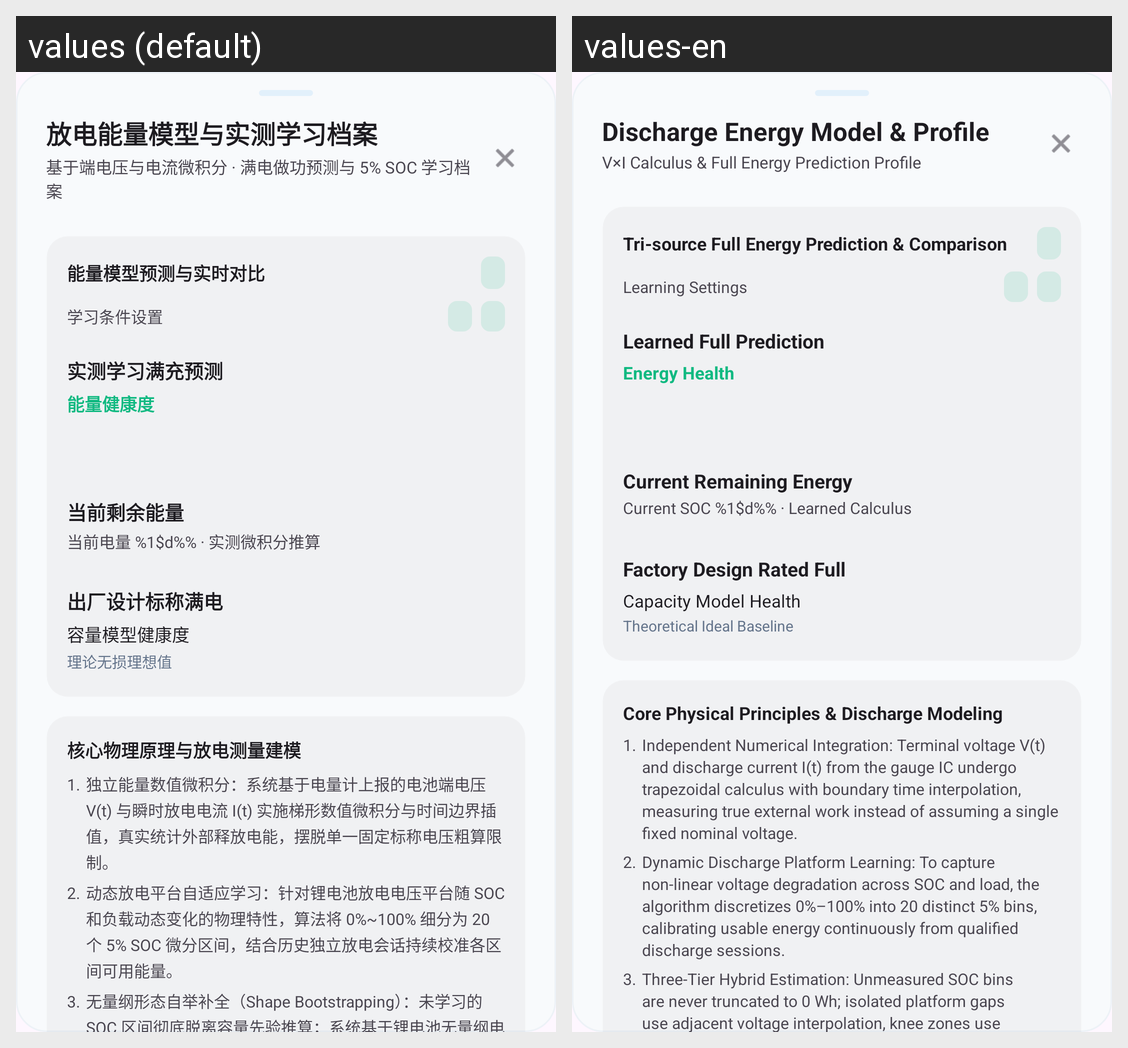

The Android screen above is rendered under two locales of the same app. Produce the string resources it draws, with the default and per-locale values.
Android screen res/layout/dialog_discharge_energy_model.xml rendered under 2 locales, left to right: values (default), values-en. Device: Nexus 5 (rendered at 1080×1920; each locale shown at half size, 540×960, under a caption strip naming it); theme Theme.BatteryApp.
Strings drawn on this screen, with the default value and each locale's value (text and hints the layout hard-codes, and strings that could not be matched under every locale, appear in the picture but are not listed):

energy_model_dialog_title
  values: 放电能量模型与实测学习档案
  values-en: Discharge Energy Model & Profile

energy_model_dialog_subtitle
  values: 基于端电压与电流微积分 · 满电做功预测与 5% SOC 学习档案
  values-en: V×I Calculus & Full Energy Prediction Profile

energy_model_overview_title
  values: 能量模型预测与实时对比
  values-en: Tri-source Full Energy Prediction & Comparison

discharge_filter_label
  values: 学习条件设置
  values-en: Learning Settings

energy_col_learned_label
  values: 实测学习满充预测
  values-en: Learned Full Prediction

energy_source_learned_health_title
  values: 能量健康度
  values-en: Energy Health

energy_col_remaining_label
  values: 当前剩余能量
  values-en: Current Remaining Energy

energy_col_remaining_source_learned
  values: 当前电量 %1$d%% · 实测微积分推算
  values-en: Current SOC %1$d%% · Learned Calculus

energy_col_nominal_label
  values: 出厂设计标称满电
  values-en: Factory Design Rated Full

energy_col_capacity_model_health_title
  values: 容量模型健康度
  values-en: Capacity Model Health

energy_col_nominal_desc
  values: 理论无损理想值
  values-en: Theoretical Ideal Baseline

energy_model_theory_title
  values: 核心物理原理与放电测量建模
  values-en: Core Physical Principles & Discharge Modeling

energy_model_theory_p1
  values: 独立能量数值微积分：系统基于电量计上报的电池端电压 V(t) 与瞬时放电电流 I(t) 实施梯形数值微积分与时间边界插值，真实统计外部释放电能，摆脱单一固定标称电压粗算限制。
  values-en: Independent Numerical Integration: Terminal voltage V(t) and discharge current I(t) from the gauge IC undergo trapezoidal calculus with boundary time interpolation, measuring true external work instead of assuming a single fixed nominal voltage.

energy_model_theory_p2
  values: 动态放电平台自适应学习：针对锂电池放电电压平台随 SOC 和负载动态变化的物理特性，算法将 0%~100% 细分为 20 个 5% SOC 微分区间，结合历史独立放电会话持续校准各区间可用能量。
  values-en: Dynamic Discharge Platform Learning: To capture non-linear voltage degradation across SOC and load, the algorithm discretizes 0%–100% into 20 distinct 5% bins, calibrating usable energy continuously from qualified discharge sessions.

energy_model_theory_p3
  values: 无量纲形态自举补全（Shape Bootstrapping）：未学习的 SOC 区间彻底脱离容量先验推算；系统基于锂电池无量纲电化学形态权重向量，通过已实测区间的单位做功自举反推整机做功标尺，并在看板中对各区间来源（实测/插值/自举/待采集）实施多色透明溯源。
  values-en: Three-Tier Hybrid Estimation: Unmeasured SOC bins are never truncated to 0 Wh; isolated platform gaps use adjacent voltage interpolation, knee zones use prior capacity electrochemical models, and sources are transparently audited with 4 distinct colors.
